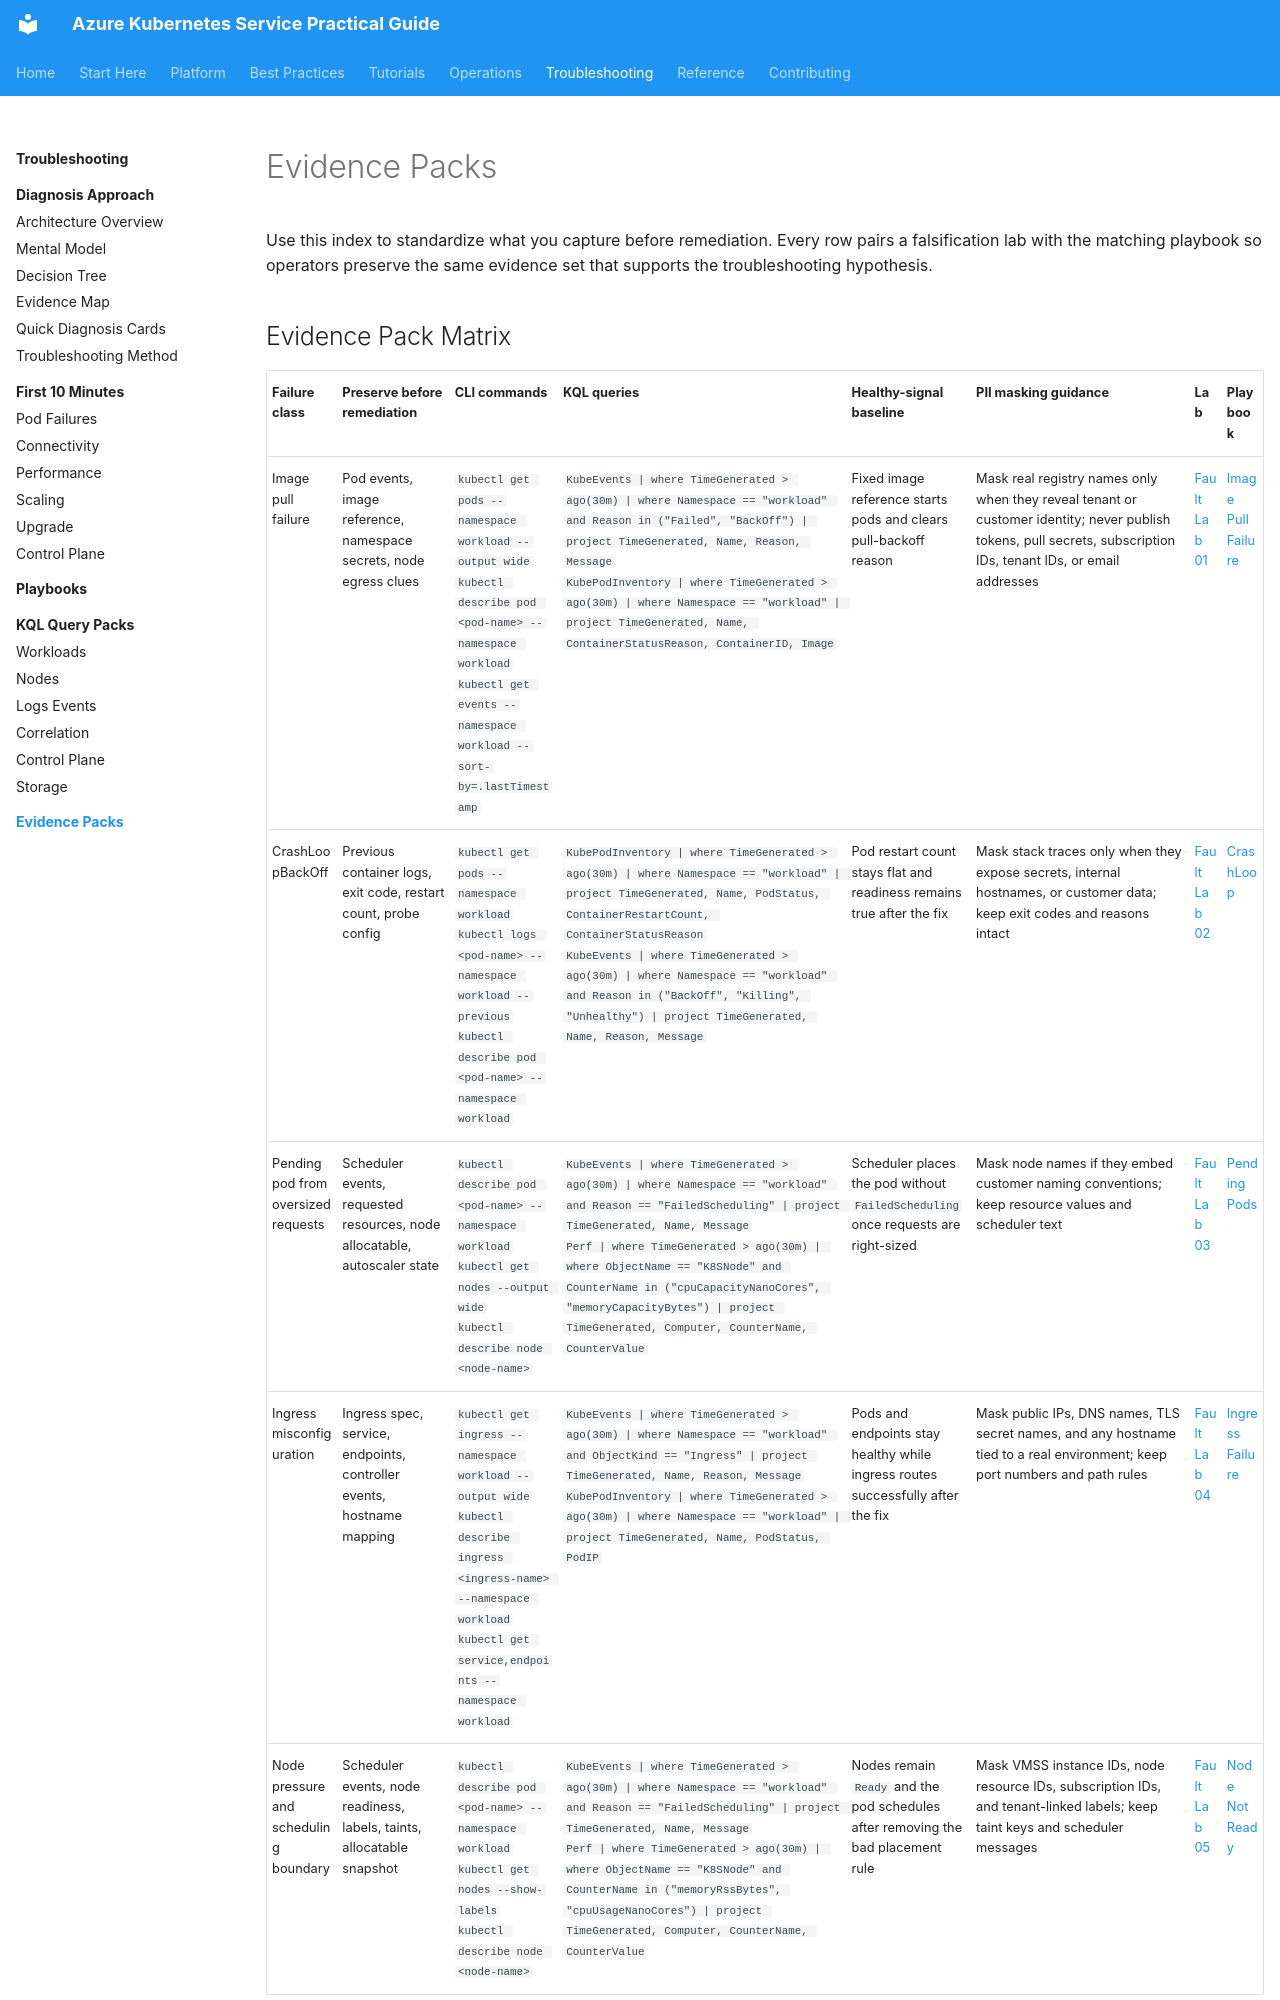

repository: yeongseon/azure-kubernetes-service-practical-guide · page: troubleshooting/evidence-packs/index.html · generator: mkdocs

---
content_sources:
  references:
    - type: mslearn-adapted
      url: https://learn.microsoft.com/en-us/azure/azure-monitor/containers/container-insights-log-query
    - type: mslearn-adapted
      url: https://learn.microsoft.com/en-us/azure/azure-monitor/reference/tables/kubepodinventory
    - type: mslearn-adapted
      url: https://learn.microsoft.com/en-us/azure/azure-monitor/reference/tables/kubeevents
    - type: mslearn-adapted
      url: https://learn.microsoft.com/en-us/azure/azure-monitor/reference/tables/perf
content_validation:
  status: verified
  last_reviewed: 2026-07-18
  reviewer: agent
  core_claims:
    - claim: "Container insights collects performance metrics, inventory data, and health state information from Kubernetes container hosts and containers."
      source: https://learn.microsoft.com/en-us/azure/azure-monitor/containers/container-insights-log-query
      verified: true
    - claim: "The KubeEvents table stores Kubernetes events in Azure Monitor Logs."
      source: https://learn.microsoft.com/en-us/azure/azure-monitor/reference/tables/kubeevents
      verified: true
    - claim: "The KubePodInventory table includes pod and container fields such as ContainerStatusReason and ServiceName."
      source: https://learn.microsoft.com/en-us/azure/azure-monitor/reference/tables/kubepodinventory
      verified: true
    - claim: "If performance data collection is disabled or changed from default settings, queries that use the Perf table might not return results."
      source: https://learn.microsoft.com/en-us/azure/azure-monitor/containers/container-insights-log-query
      verified: true
---

# Evidence Packs

Use this index to standardize what you capture before remediation. Every row pairs a falsification lab with the matching playbook so operators preserve the same evidence set that supports the troubleshooting hypothesis.
